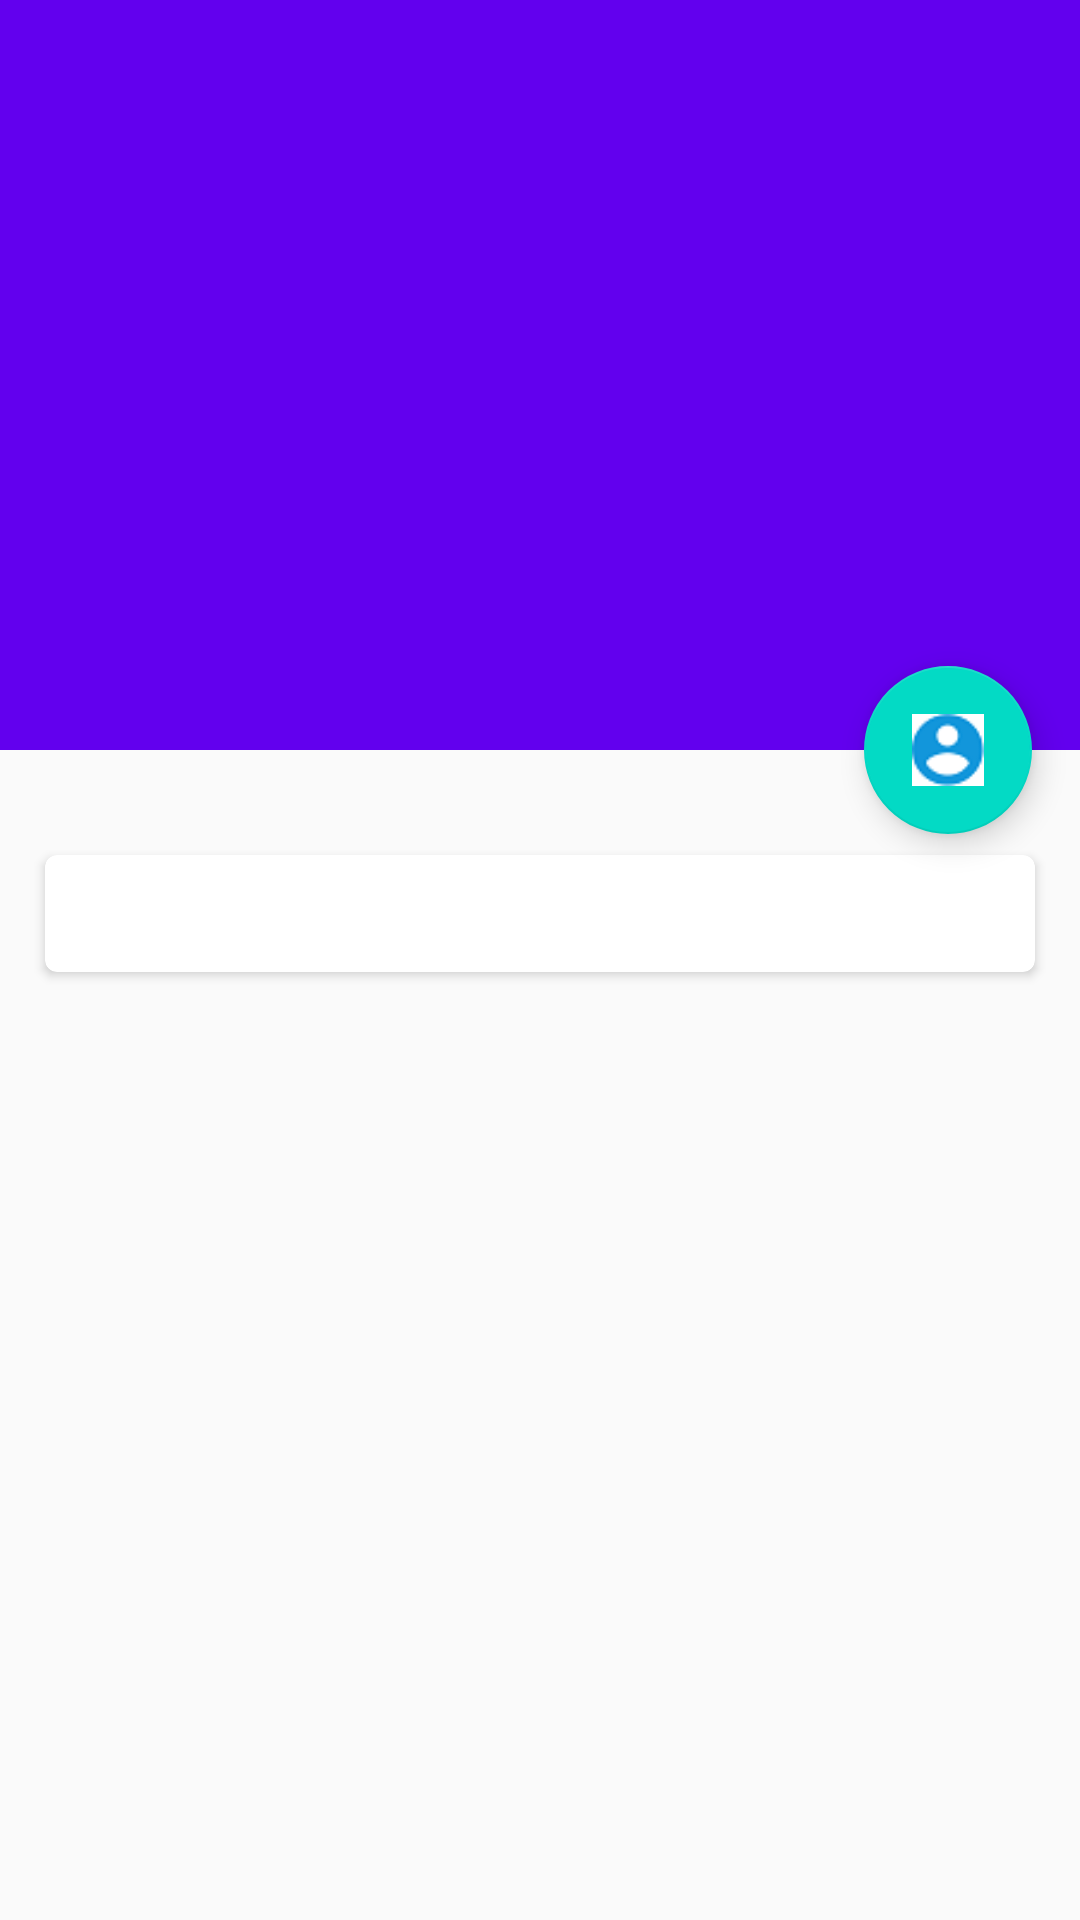

This screen was rendered from an Android layout file. Write that file and the resources it references.
<!-- AndroidManifest.xml: application theme AppTheme -->
<!-- res/layout/activity_fruit_content.xml -->
<?xml version="1.0" encoding="utf-8"?>
<androidx.coordinatorlayout.widget.CoordinatorLayout
    xmlns:android="http://schemas.android.com/apk/res/android"
    xmlns:app="http://schemas.android.com/apk/res-auto"
    android:layout_width="match_parent"
    android:layout_height="match_parent"
    android:fitsSystemWindows="true">
    <com.google.android.material.appbar.AppBarLayout
        android:layout_width="match_parent"
        android:layout_height="250dp"
        android:id="@+id/appBar"
        android:fitsSystemWindows="true">
        <com.google.android.material.appbar.CollapsingToolbarLayout
            android:layout_width="match_parent"
            android:layout_height="match_parent"
            android:id="@+id/collapsing_toolbar"
            android:theme="@style/ThemeOverlay.AppCompat.Dark.ActionBar"
            app:contentScrim="?attr/colorPrimary"
            app:layout_scrollFlags="scroll|exitUntilCollapsed"
            android:fitsSystemWindows="true">
            
            <ImageView
                android:layout_width="match_parent"
                android:layout_height="match_parent"
                android:id="@+id/fruit_iamge_view"
                android:scaleType="centerCrop"
                app:layout_collapseMode="parallax"
                android:fitsSystemWindows="true"/>
            <androidx.appcompat.widget.Toolbar
                android:id="@+id/toolbar"
                android:layout_width="match_parent"
                android:layout_height="?attr/actionBarSize"
                app:layout_collapseMode="pin"/>
        </com.google.android.material.appbar.CollapsingToolbarLayout>
    </com.google.android.material.appbar.AppBarLayout>
    <androidx.core.widget.NestedScrollView
        android:layout_width="match_parent"
        android:layout_height="match_parent"
        app:layout_behavior="@string/appbar_scrolling_view_behavior">
        <LinearLayout
            android:layout_width="match_parent"
            android:layout_height="wrap_content"
            android:orientation="vertical">
            <androidx.cardview.widget.CardView
                android:layout_width="match_parent"
                android:layout_height="wrap_content"
                android:layout_marginBottom="15dp"
                android:layout_marginLeft="15dp"
                android:layout_marginRight="15dp"
                android:layout_marginTop="35dp"
                app:cardCornerRadius="4dp">
                <TextView
                    android:layout_width="wrap_content"
                    android:layout_height="wrap_content"
                    android:id="@+id/fruit_content_text"
                    android:layout_margin="10dp"/>
            </androidx.cardview.widget.CardView>
        </LinearLayout>
    </androidx.core.widget.NestedScrollView>
    <com.google.android.material.floatingactionbutton.FloatingActionButton
        android:layout_width="wrap_content"
        android:layout_height="wrap_content"
        android:layout_margin="16dp"
        android:src="@drawable/data"
        app:layout_anchor="@id/appBar"
        app:layout_anchorGravity="bottom|end"
        android:id="@+id/comment"/>
</androidx.coordinatorlayout.widget.CoordinatorLayout>
<!-- resources referenced by this layout -->
<resources>
  <!-- drawable data: png bitmap (drawable, 1176 bytes) -->
  <style name="AppTheme" parent="Theme.AppCompat.Light.NoActionBar">
          
          <item name="colorPrimary">@color/colorPrimary</item>
          <item name="colorPrimaryDark">@color/colorPrimaryDark</item>
          <item name="colorAccent">@color/colorAccent</item>
      </style>
  <!-- not gathered from this repository: default colours our renderer supplied (Android Studio template values) -->
  <color name="colorPrimary">#FF6200EE</color>
  <color name="colorPrimaryDark">#FF3700B3</color>
  <color name="colorAccent">#FF03DAC5</color>
</resources>
